Labelled photos from "v2.0", an image-classification folder in tranminhhieulkqn/DeepLearning_InteriorDesignDataset. The possible labels are: art deco, hi-tech, indochina, industrial, scandinavian.

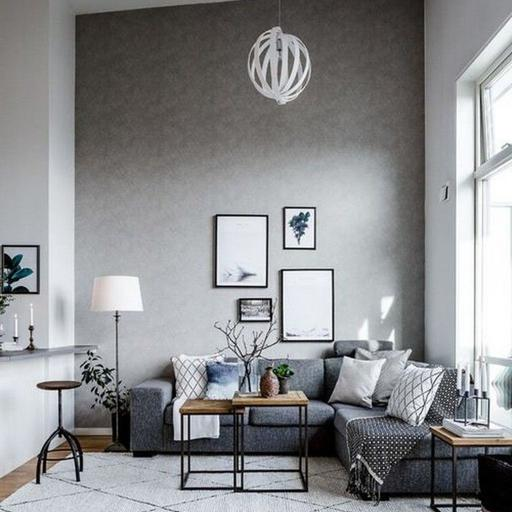
Label: scandinavian

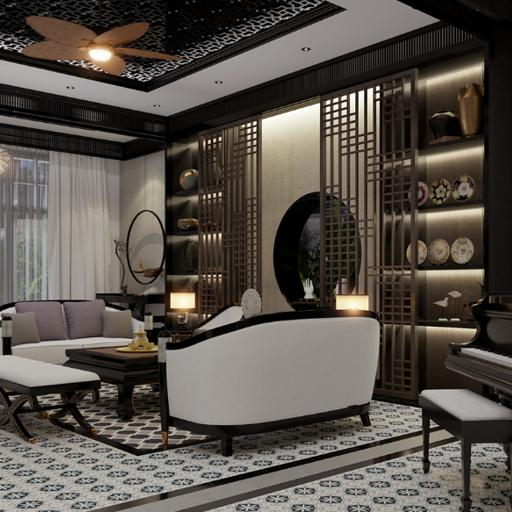
Label: indochina

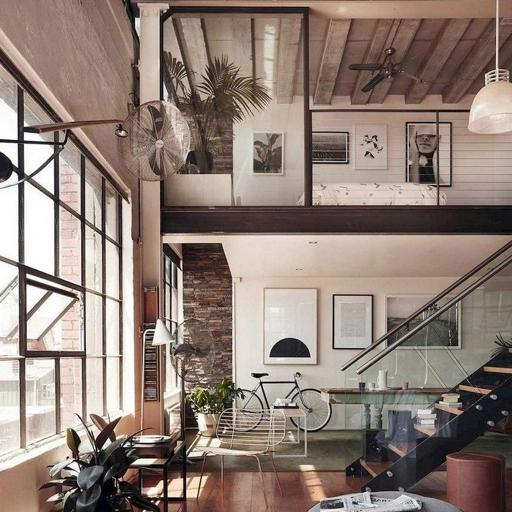
Label: industrial

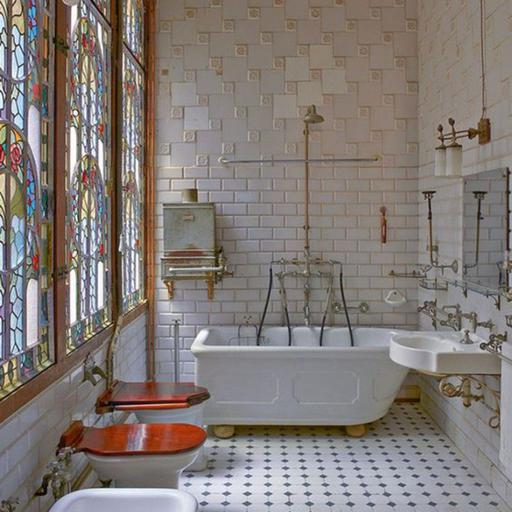
Label: art deco

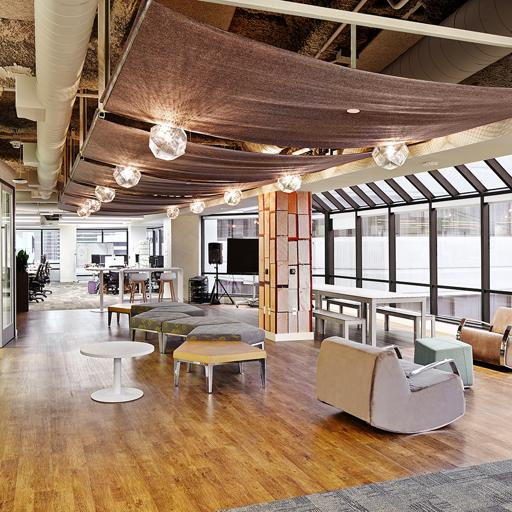
Label: hi-tech

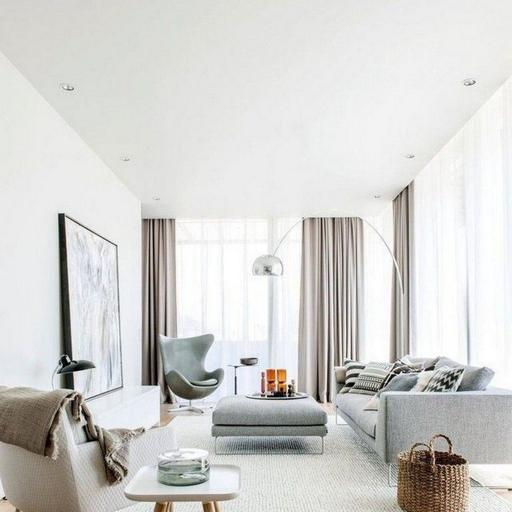
Label: scandinavian
